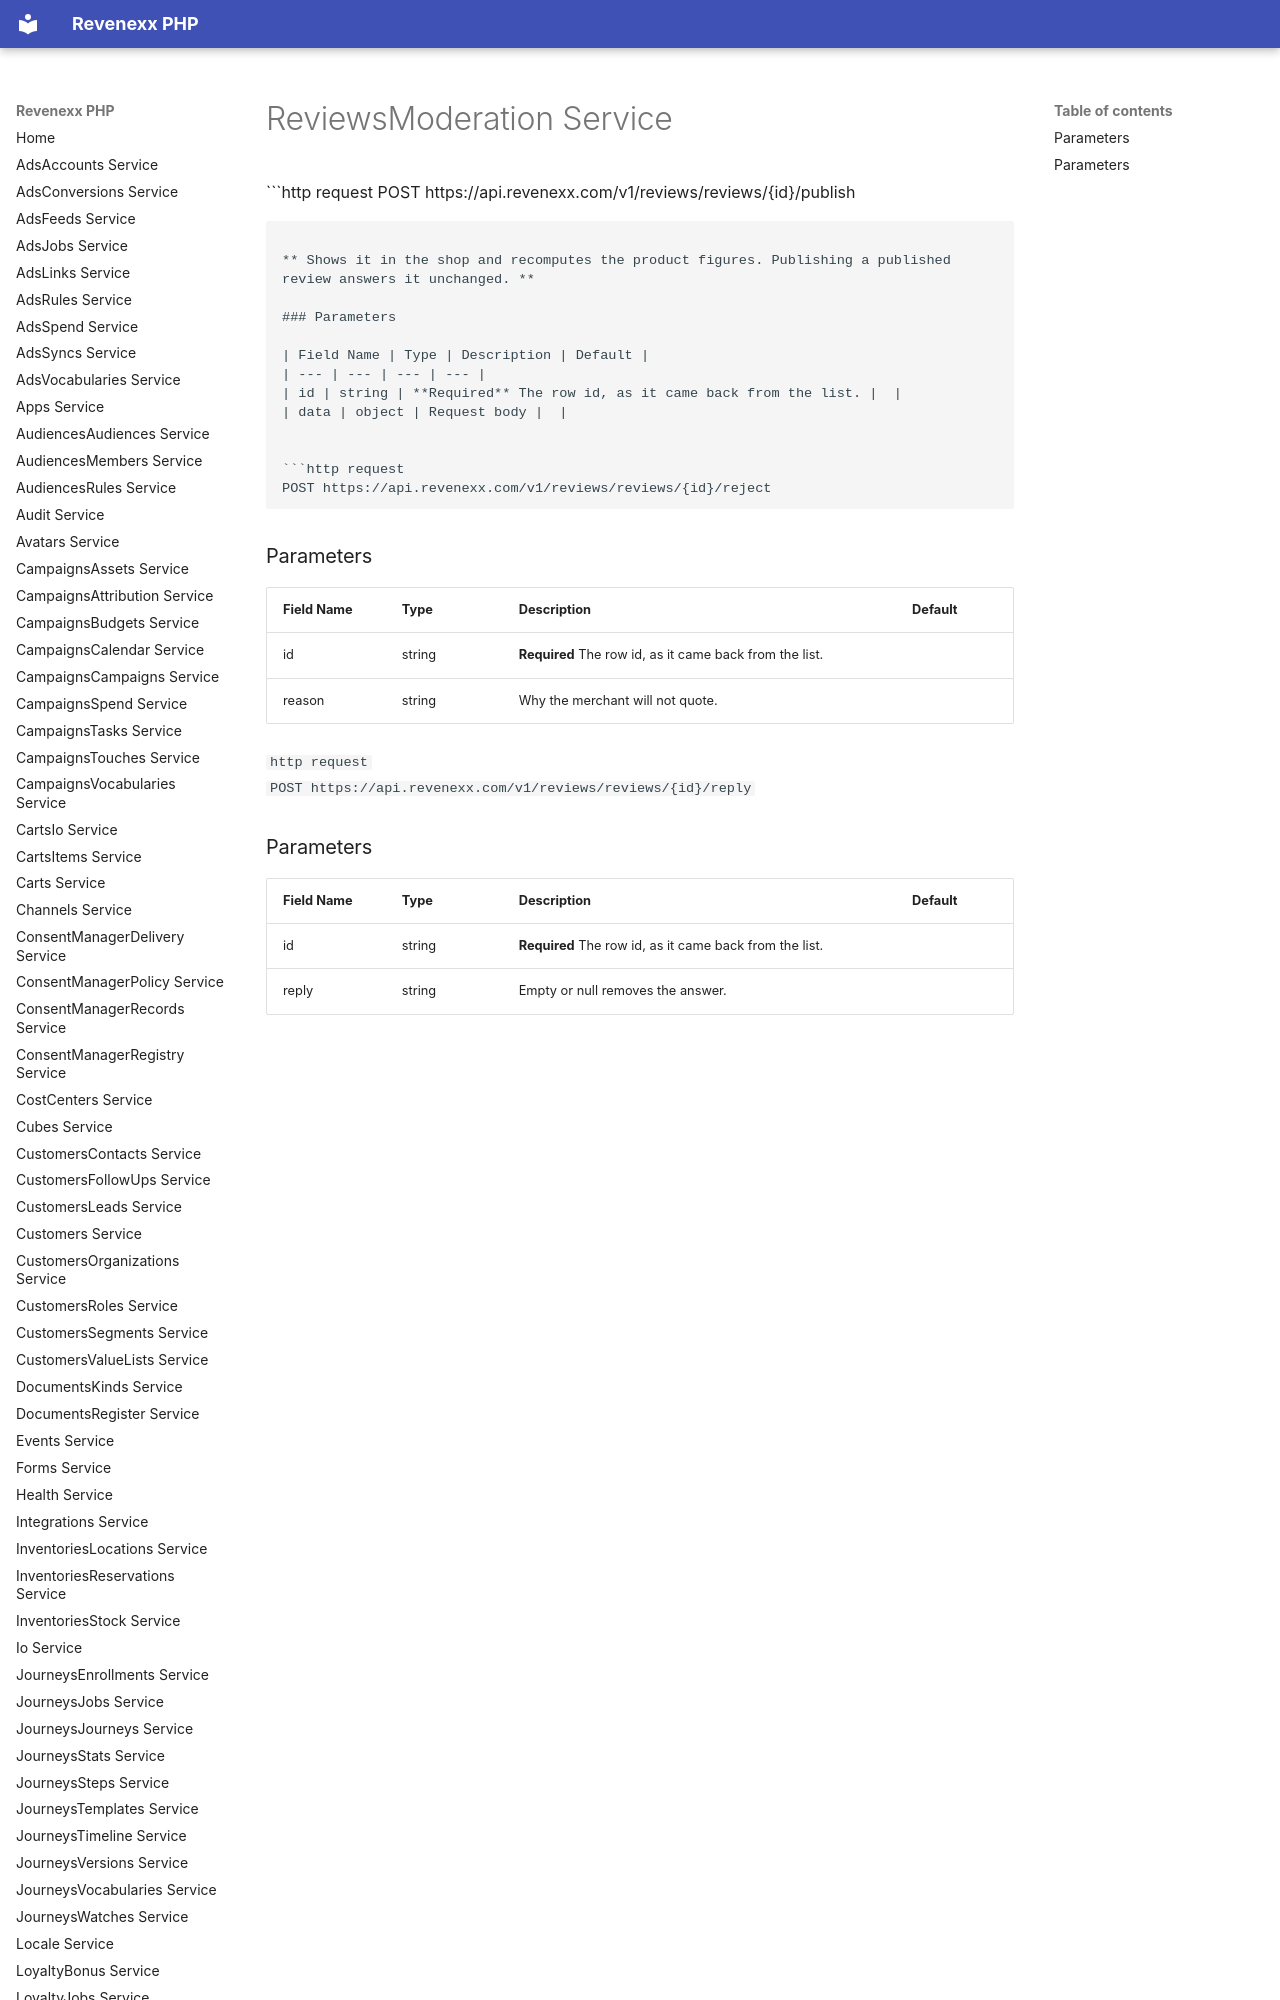

repository: revenexx-sdks/php · page: reviews.moderation/index.html · generator: mkdocs

# ReviewsModeration Service


```http request
POST https://api.revenexx.com/v1/reviews/reviews/{id}/publish
```

** Shows it in the shop and recomputes the product figures. Publishing a published review answers it unchanged. **

### Parameters

| Field Name | Type | Description | Default |
| --- | --- | --- | --- |
| id | string | **Required** The row id, as it came back from the list. |  |
| data | object | Request body |  |


```http request
POST https://api.revenexx.com/v1/reviews/reviews/{id}/reject
```
